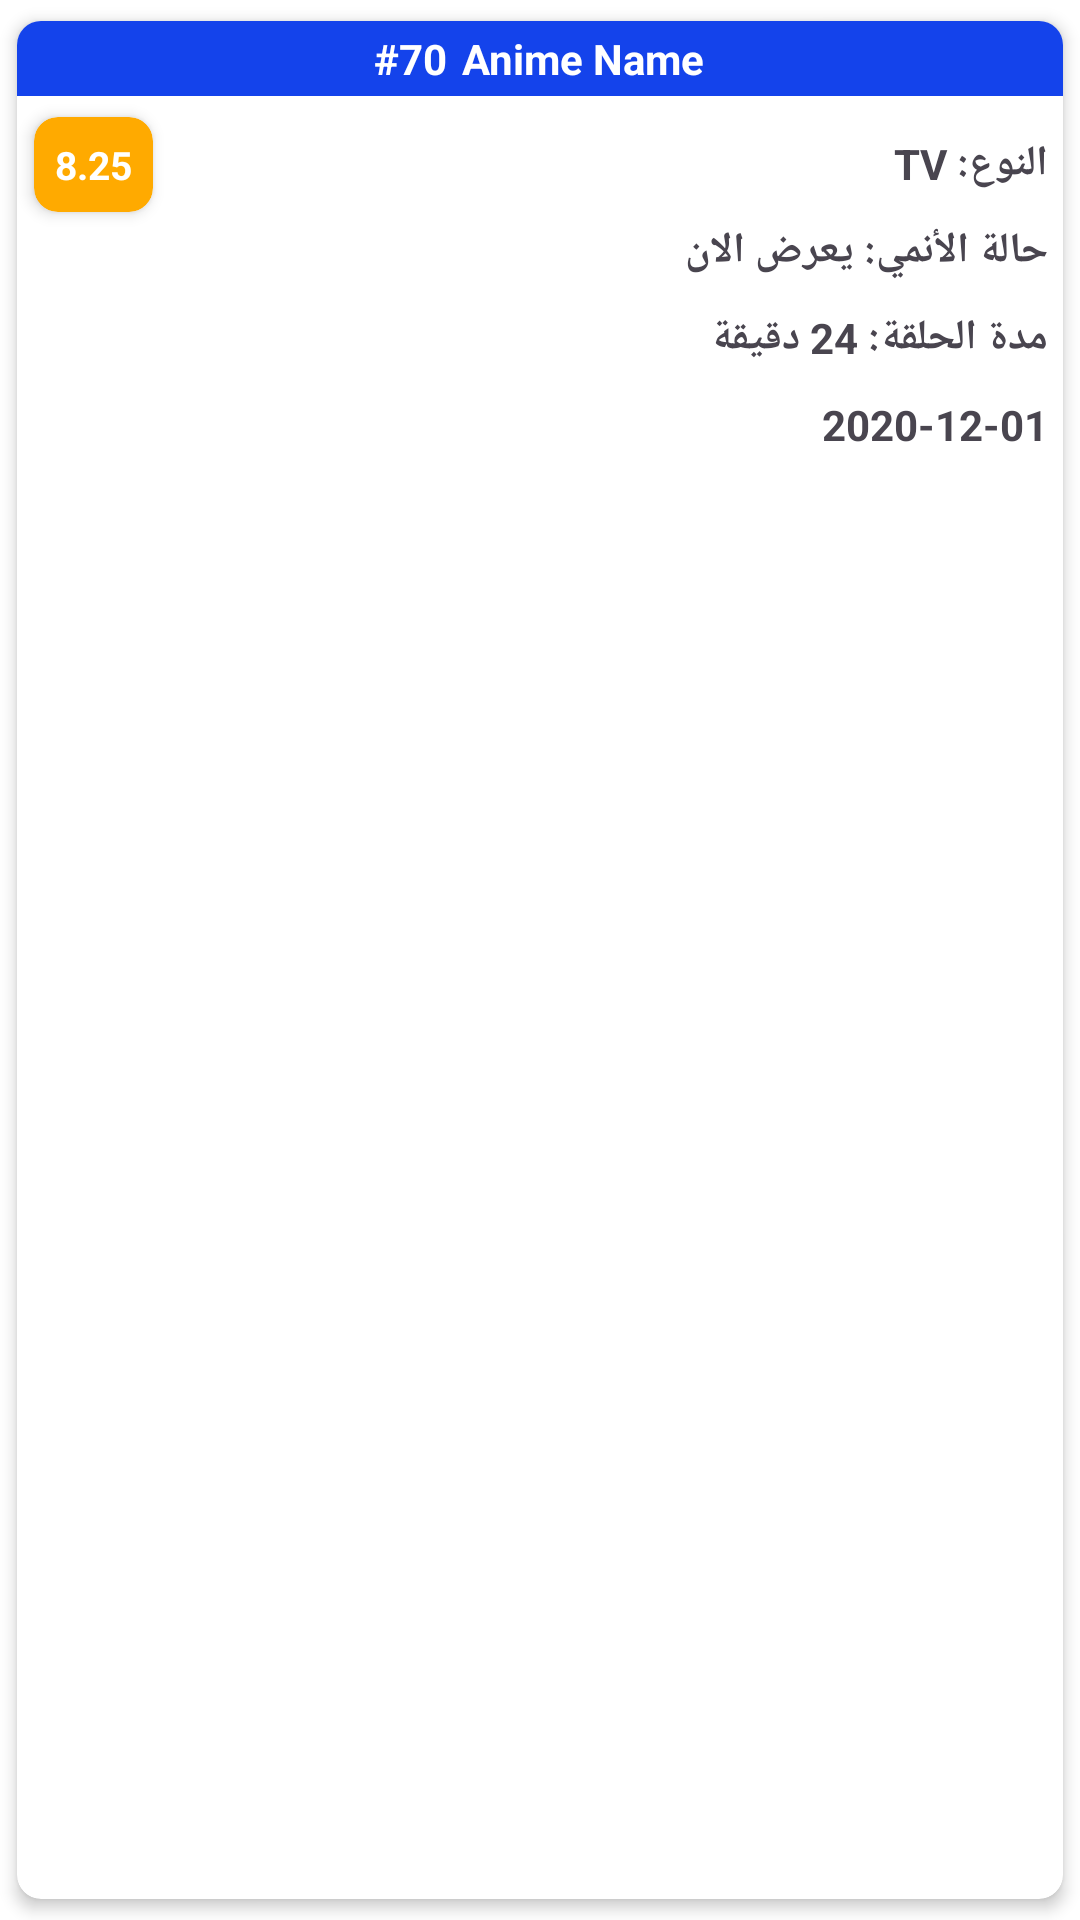

Android layout source for this screen:
<!-- AndroidManifest.xml: application theme Theme.BLinKAnime -->
<!-- res/layout/top_anime_list.xml -->
<?xml version="1.0" encoding="utf-8"?>
<androidx.cardview.widget.CardView xmlns:android="http://schemas.android.com/apk/res/android"
                                   xmlns:app="http://schemas.android.com/apk/res-auto"
    android:layout_width="match_parent"
    android:layout_height="wrap_content"
    app:cardCornerRadius="8dp"
    app:cardElevation="3dp"
    app:cardUseCompatPadding="true">

    <LinearLayout
            android:id="@+id/top_anime_list"
            android:layout_width="match_parent"
            android:layout_height="wrap_content"
            android:orientation="vertical">

        <LinearLayout
                android:layout_width="match_parent"
                android:layout_height="wrap_content"
                android:background="?attr/colorSecondary"
                android:gravity="center"
                android:padding="3dp"
                android:layout_gravity="center"
                android:orientation="horizontal">

            <TextView
                    android:id="@+id/anime_rank"
                    android:layout_width="wrap_content"
                    android:layout_height="wrap_content"
                    android:text="#70"
                    android:textColor="?attr/colorOnSecondary"
                    android:layout_marginEnd="5dp"
                    android:textSize="14sp"
                    android:textStyle="bold"/>

            <TextView
                    android:id="@+id/anime_name"
                    android:layout_width="wrap_content"
                    android:layout_height="wrap_content"
                    android:text="Anime Name"
                    android:textSize="14sp"
                    android:textStyle="bold"
                    android:textColor="?attr/colorOnSecondary"
                    android:gravity="center"
                    android:ellipsize="end"/>
        </LinearLayout>

        <LinearLayout
                android:layout_width="match_parent"
                android:layout_height="wrap_content"
                android:orientation="horizontal">

            <RelativeLayout
                    android:layout_width="wrap_content"
                    android:layout_height="wrap_content">

                <ImageView
                        android:id="@+id/anime_image"
                        android:layout_width="wrap_content"
                        android:layout_height="wrap_content"
                        android:adjustViewBounds="true"
                        android:scaleType="fitCenter"
                        android:src="@drawable/ic_launcher_background"/>

                <androidx.cardview.widget.CardView
                        android:layout_width="wrap_content"
                        android:layout_height="wrap_content"
                        app:cardCornerRadius="8dp"
                        app:cardElevation="3dp"
                        app:cardBackgroundColor="#FFAA00"
                        app:cardUseCompatPadding="true">

                    <TextView
                            android:id="@+id/anime_score"
                            android:layout_width="wrap_content"
                            android:layout_height="wrap_content"
                            android:text="8.25"
                            android:textColor="@color/white"
                            android:padding="7dp"
                            android:textSize="13sp"
                            android:textStyle="bold"/>

                </androidx.cardview.widget.CardView>

                <androidx.cardview.widget.CardView
                        android:layout_width="wrap_content"
                        android:layout_height="wrap_content"
                        app:cardCornerRadius="8dp"
                        app:cardElevation="3dp"
                        android:layout_alignBottom="@+id/anime_image"
                        android:layout_alignEnd="@+id/anime_image"
                        app:cardUseCompatPadding="true">

                    <TextView
                            android:id="@+id/anime_popularity"
                            android:layout_width="wrap_content"
                            android:layout_height="wrap_content"
                            android:text="Popularity #443"
                            android:padding="6dp"
                            android:textSize="11sp"
                            android:textStyle="bold"/>

                </androidx.cardview.widget.CardView>

            </RelativeLayout>



            <LinearLayout
                    android:layout_width="match_parent"
                    android:layout_height="wrap_content"
                    android:layout_marginTop="8dp"
                    android:orientation="vertical">


                <TextView
                        android:id="@+id/anime_type"
                        android:layout_width="match_parent"
                        android:layout_height="wrap_content"
                        android:text="النوع: TV"
                        android:textSize="14sp"
                        android:padding="5dp"
                        android:textStyle="bold"/>
                <TextView
                        android:id="@+id/anime_status"
                        android:layout_width="match_parent"
                        android:layout_height="wrap_content"
                        android:text="حالة الأنمي: يعرض الان"
                        android:textSize="14sp"
                        android:padding="5dp"
                        android:textStyle="bold"/>
                <TextView
                        android:id="@+id/anime_length"
                        android:layout_width="match_parent"
                        android:layout_height="wrap_content"
                        android:text="مدة الحلقة: 24 دقيقة"
                        android:textSize="14sp"
                        android:padding="5dp"
                        android:textStyle="bold"/>
                <TextView
                        android:id="@+id/anime_source"
                        android:layout_width="match_parent"
                        android:layout_height="wrap_content"
                        android:text="2020-12-01"
                        android:textAlignment="textEnd"
                        android:textSize="14sp"
                        android:padding="5dp"
                        android:textStyle="bold"/>




































            </LinearLayout>
        </LinearLayout>

    </LinearLayout>




</androidx.cardview.widget.CardView>
<!-- resources referenced by this layout -->
<resources>
  <color name="white">#FFFFFFFF</color>
  <style name="Theme.BLinKAnime" parent="Base.Theme.BLinKAnime" />
  <style name="Base.Theme.BLinKAnime" parent="Theme.Material3.DayNight.NoActionBar">
          
           <item name="colorPrimary">#1443EB</item>
              <item name="colorPrimaryVariant">@color/my_light_primary_variant</item>
              <item name="colorSecondary">@color/my_light_secondary</item>
              <item name="colorSecondaryVariant">@color/my_light_secondary_variant</item>
              <item name="android:colorBackground">@color/my_light_background</item>
              <item name="colorSurface">@color/my_light_surface</item>
              <item name="android:colorError">@color/my_light_error</item>
              <item name="colorOnPrimary">@color/my_light_on_primary</item>
              <item name="colorOnSecondary">@color/my_light_on_secondary</item>
              <item name="colorOnBackground">@color/my_light_on_background</item>
              <item name="colorOnSurface">@color/my_light_on_surface</item>
              <item name="colorOnError">@color/my_light_on_error</item>
      </style>
  <color name="my_light_primary_variant">#FF3700B3</color>
  <color name="my_light_secondary">#1443EB</color>
  <color name="my_light_secondary_variant">#FF018786</color>
  <color name="my_light_background">#FFFFFFFF</color>
  <color name="my_light_surface">#FFFFFFFF</color>
  <color name="my_light_error">#B00020</color>
  <color name="my_light_on_primary">#FFFFFFFF</color>
  <color name="my_light_on_secondary">#FFFFFF</color>
  <color name="my_light_on_background">#FF000000</color>
  <color name="my_light_on_surface">#FF000000</color>
  <color name="my_light_on_error">#FFFFFFFF</color>
</resources>
